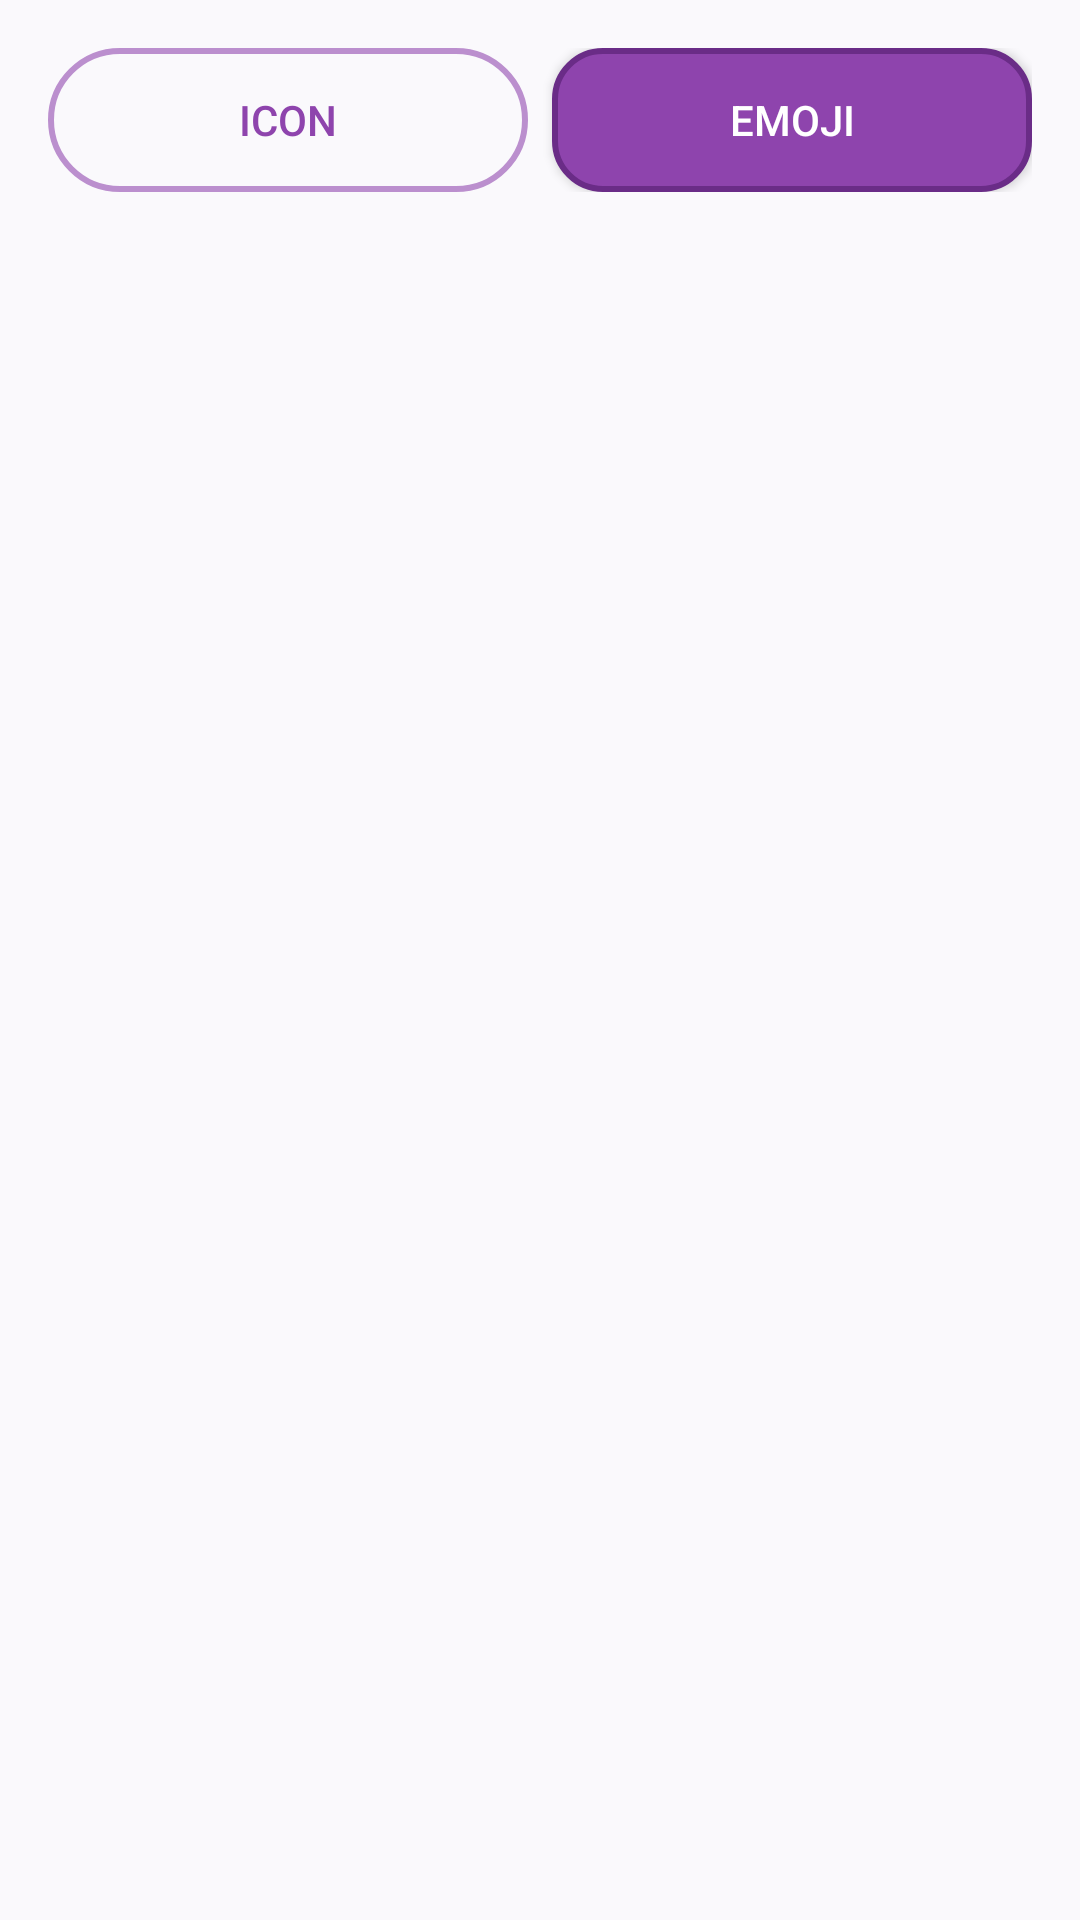

Write the Android layout XML for this screen, with the resource values it uses.
<!-- AndroidManifest.xml: application theme Theme.HabitTracker -->
<!-- res/layout/dialog_icon_picker.xml -->
<?xml version="1.0" encoding="utf-8"?>
<LinearLayout xmlns:android="http://schemas.android.com/apk/res/android"
    xmlns:app="http://schemas.android.com/apk/res-auto"
    android:layout_width="match_parent"
    android:layout_height="wrap_content"
    android:orientation="vertical"
    android:padding="16dp">

    <LinearLayout
        android:layout_width="match_parent"
        android:layout_height="wrap_content"
        android:orientation="horizontal"
        android:layout_marginBottom="16dp">

        <Button
            android:id="@+id/tab_icon"
            android:layout_width="0dp"
            android:layout_height="wrap_content"
            android:layout_weight="1"
            android:text="Icon"
            android:background="@drawable/rounded_button_outline"
            android:textColor="@color/primary"
            android:layout_marginEnd="8dp" />

        <Button
            android:id="@+id/tab_emoji"
            android:layout_width="0dp"
            android:layout_height="wrap_content"
            android:layout_weight="1"
            android:text="Emoji"
            android:background="@drawable/rounded_button"
            android:textColor="@android:color/white" />

    </LinearLayout>

    <GridView
        android:id="@+id/grid_icons"
        android:layout_width="match_parent"
        android:layout_height="400dp"
        android:numColumns="5"
        android:horizontalSpacing="8dp"
        android:verticalSpacing="8dp" />

</LinearLayout>
<!-- resources referenced by this layout -->
<resources>
  <color name="primary">#8E44AD</color>
  <!-- drawable rounded_button (drawable) -->
  <?xml version="1.0" encoding="utf-8"?>
  <shape xmlns:android="http://schemas.android.com/apk/res/android"
      android:shape="rectangle">
      <solid android:color="@color/primary" />
      <corners android:radius="16dp" />
      <stroke
          android:width="2dp"
          android:color="@color/primary_dark" />
  </shape>
  <!-- drawable rounded_button_outline (drawable) -->
  <?xml version="1.0" encoding="utf-8"?>
  <shape xmlns:android="http://schemas.android.com/apk/res/android"
      android:shape="rectangle">
      <solid android:color="@android:color/transparent" />
      <stroke
          android:width="2dp"
          android:color="@color/accent" />
      <corners android:radius="24dp" />
  </shape>
  <style name="Theme.HabitTracker" parent="Base.Theme.HabitTracker" />
  <color name="primary_dark">#6A2C87</color>
  <color name="accent">#BB8FCE</color>
  <style name="Base.Theme.HabitTracker" parent="Theme.Material3.DayNight.NoActionBar">
          
          <item name="colorPrimary">@color/plum_primary</item>
          <item name="colorOnPrimary">@color/white</item>
          <item name="colorPrimaryContainer">@color/plum_primary</item>
          <item name="colorOnPrimaryContainer">@color/white</item>
          
          <item name="android:colorBackground">@color/background</item>
          <item name="colorSurface">@color/surface</item>
          <item name="colorOnSurface">@color/text_main_light</item>
          <item name="colorOnBackground">@color/text_main_light</item>
          
          <item name="android:windowBackground">@color/background</item>
          <item name="android:statusBarColor">@android:color/transparent</item>
          <item name="android:navigationBarColor">@android:color/transparent</item>
  
          
          <item name="alertDialogTheme">@style/Theme.App.AlertDialog</item>
      </style>
  <color name="plum_primary">#8E44AD</color>
  <color name="white">#FFFFFFFF</color>
  <color name="background">@color/plum_bg_light</color>
  <color name="surface">@color/plum_card_tier_a_bg</color>
  <color name="text_main_light">#2D132C</color>
  <style name="Theme.App.AlertDialog" parent="Theme.Material3.DayNight.Dialog.Alert">
          <item name="android:background">@color/surface</item>
          <item name="colorSurface">@color/surface</item>
          <item name="android:windowBackground">@android:color/transparent</item>
          <item name="colorOnSurface">@color/text_primary</item>
          <item name="android:colorBackground">@color/surface</item>
      </style>
  <color name="plum_bg_light">#FAF9FC</color>
  <color name="plum_card_tier_a_bg">#D8CFE6</color>
  <color name="text_primary">#2D132C</color>
</resources>
